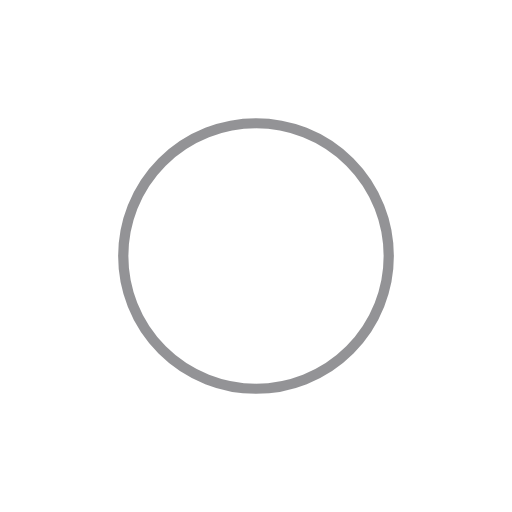
t = 0.00 s
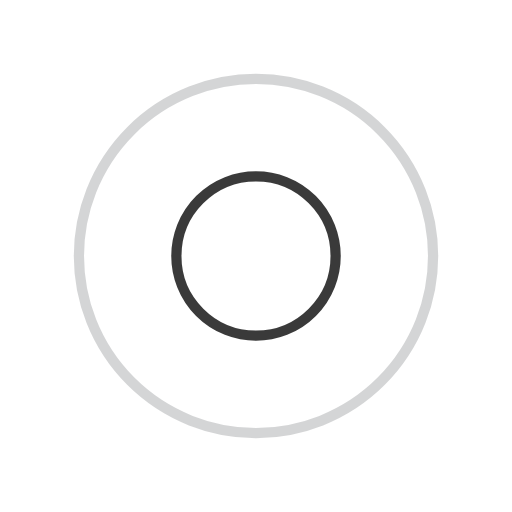
t = 0.25 s
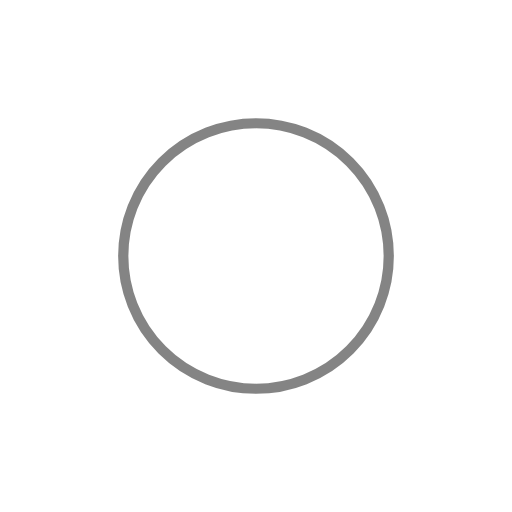
t = 0.50 s
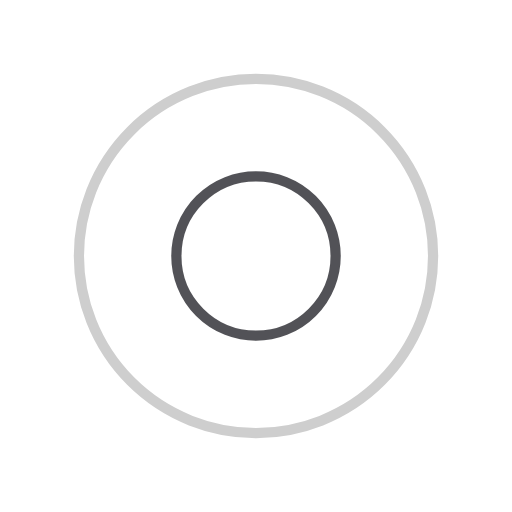
t = 0.75 s

The animated SVG that drew these frames (rendered in a browser with its animation timeline set to each time). Animation: 4 SMIL elements (animate=4); one cycle of 1.00 s, repeats indefinitely.

<svg width="40px"  height="40px"  xmlns="http://www.w3.org/2000/svg" viewBox="0 0 100 100" preserveAspectRatio="xMidYMid" class="lds-ripple">
    <circle cx="50" cy="50" r="29.9405" fill="none" ng-attr-stroke="{{config.c1}}" ng-attr-stroke-width="{{config.width}}" stroke="#28292f" stroke-width="2">
      <animate attributeName="r" calcMode="spline" values="0;40" keyTimes="0;1" dur="1" keySplines="0 0.2 0.8 1" begin="-0.5s" repeatCount="indefinite"></animate>
      <animate attributeName="opacity" calcMode="spline" values="1;0" keyTimes="0;1" dur="1" keySplines="0.2 0 0.8 1" begin="-0.5s" repeatCount="indefinite"></animate>
    </circle>
    <circle cx="50" cy="50" r="8.80449" fill="none" ng-attr-stroke="{{config.c2}}" ng-attr-stroke-width="{{config.width}}" stroke="#0a0a0a" stroke-width="2">
      <animate attributeName="r" calcMode="spline" values="0;40" keyTimes="0;1" dur="1" keySplines="0 0.2 0.8 1" begin="0s" repeatCount="indefinite"></animate>
      <animate attributeName="opacity" calcMode="spline" values="1;0" keyTimes="0;1" dur="1" keySplines="0.2 0 0.8 1" begin="0s" repeatCount="indefinite"></animate>
    </circle>
  </svg>
